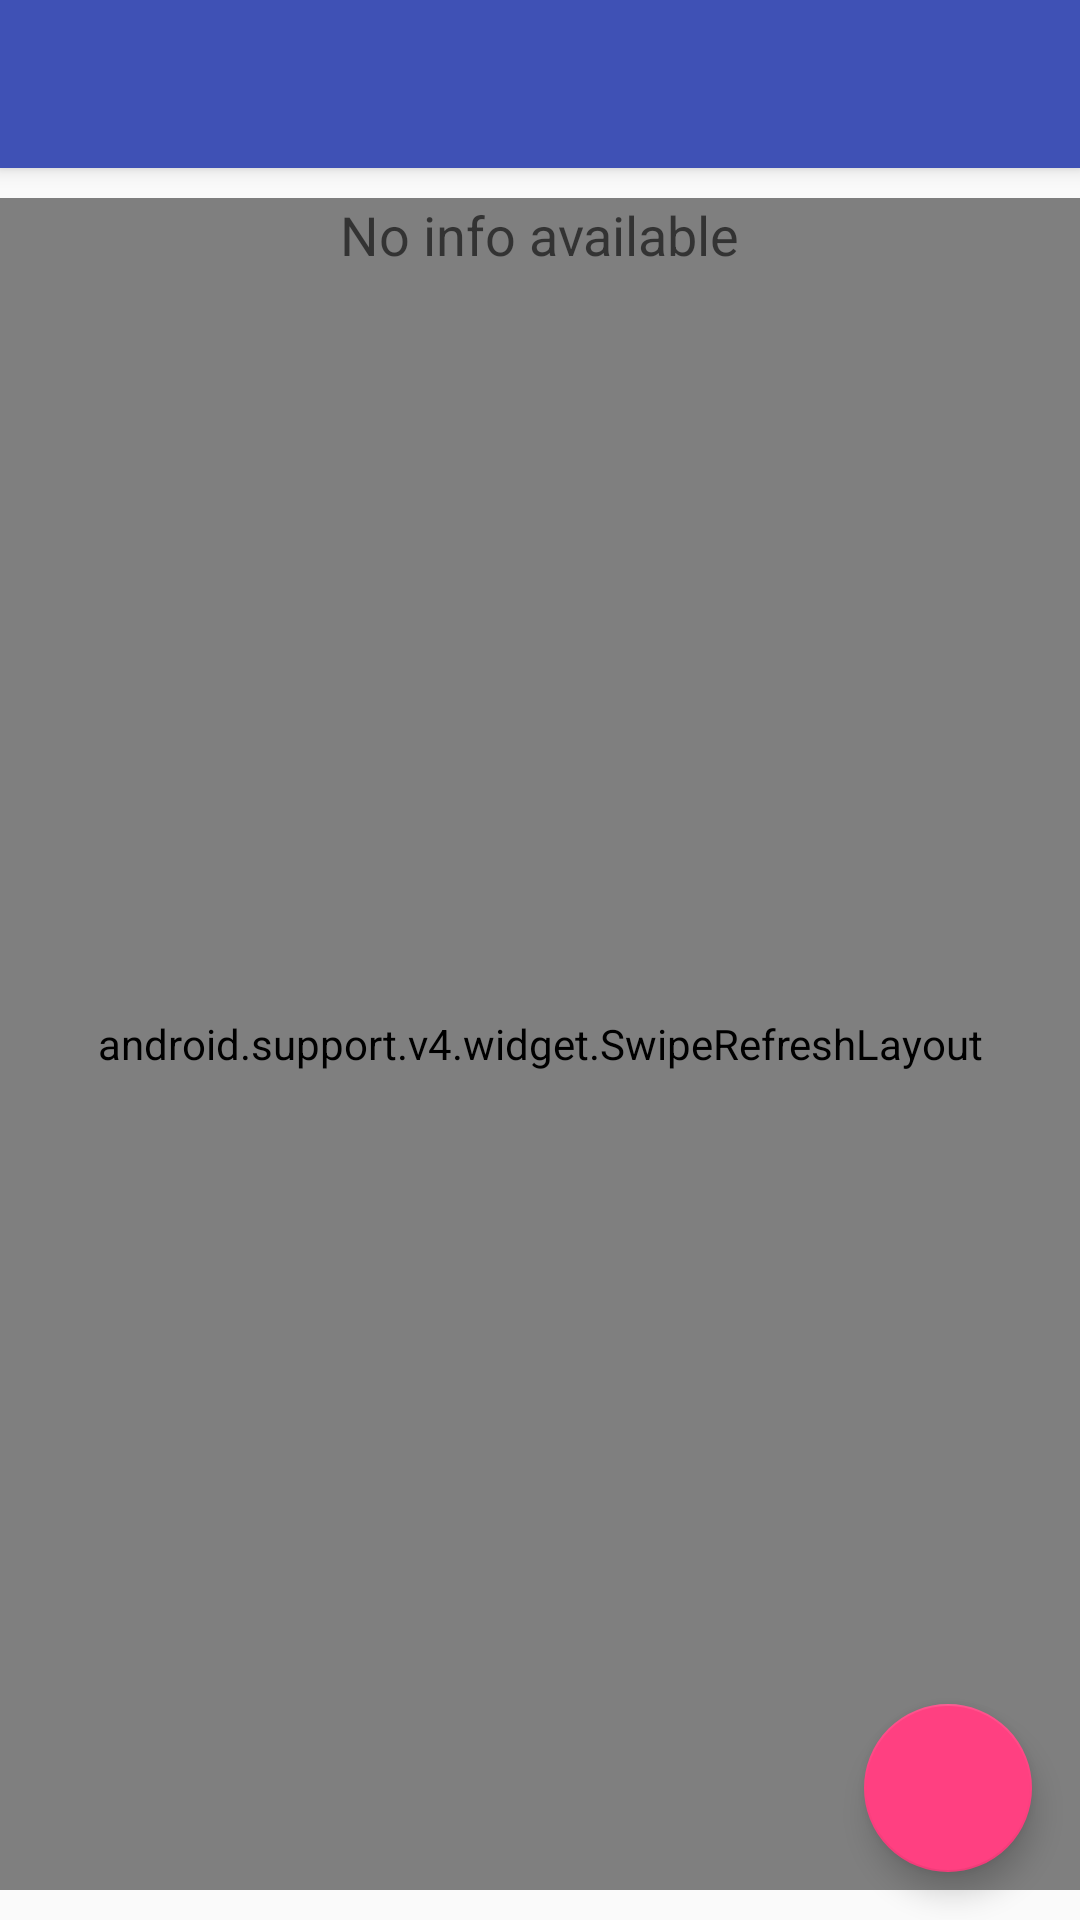

Reconstruct the res/layout file that produces this screen, plus the resources it refers to.
<!-- AndroidManifest.xml: application theme AppTheme -->
<!-- res/layout/fragment_main.xml -->
<?xml version="1.0" encoding="utf-8"?>
<android.support.design.widget.CoordinatorLayout xmlns:android="http://schemas.android.com/apk/res/android"
    xmlns:app="http://schemas.android.com/apk/res-auto"
    android:layout_width="match_parent"
    android:layout_height="match_parent">

    <android.support.design.widget.AppBarLayout
        android:layout_width="match_parent"
        android:layout_height="wrap_content">

        <android.support.v7.widget.Toolbar
            android:id="@+id/toolbar"
            android:layout_width="match_parent"
            android:layout_height="?attr/actionBarSize"
            android:background="?attr/colorPrimary"
            app:popupTheme="@style/ThemeOverlay.AppCompat.Light"
            app:theme="@style/ThemeOverlay.AppCompat.Dark.ActionBar" />

    </android.support.design.widget.AppBarLayout>

    <include layout="@layout/content_main" />

    <android.support.design.widget.FloatingActionButton
        android:id="@+id/fab"
        android:layout_width="wrap_content"
        android:layout_height="wrap_content"
        android:layout_gravity="bottom|end"
        android:layout_margin="@dimen/fab_margin"
        app:srcCompat="@drawable/ic_add_white" />

</android.support.design.widget.CoordinatorLayout>
<!-- res/layout/content_main.xml (included above) -->
<?xml version="1.0" encoding="utf-8"?>
<RelativeLayout xmlns:android="http://schemas.android.com/apk/res/android"
    xmlns:app="http://schemas.android.com/apk/res-auto"
    xmlns:tools="http://schemas.android.com/tools"
    android:id="@+id/content_main"
    android:layout_width="match_parent"
    android:layout_height="match_parent"
    android:paddingBottom="@dimen/keyline_space_grid_9"
    android:paddingTop="@dimen/keyline_space_grid_9"
    app:layout_behavior="@string/appbar_scrolling_view_behavior"
    tools:context="inc.bizties.fifferz.components.FifferzActivity">

    <android.support.v4.widget.SwipeRefreshLayout
        android:id="@+id/swipeContainer"
        android:layout_width="match_parent"
        android:layout_height="match_parent">

        <android.support.v7.widget.RecyclerView
            android:id="@+id/recyclerView"
            android:layout_width="match_parent"
            android:layout_height="wrap_content"
            android:layout_alignParentStart="true"
            android:layout_alignParentTop="true" />

    </android.support.v4.widget.SwipeRefreshLayout>

    <TextView
        android:id="@+id/view_no_content"
        android:layout_width="wrap_content"
        android:layout_height="wrap_content"
        android:layout_centerHorizontal="true"
        android:text="@string/no_info_available"
        android:textAppearance="?android:attr/textAppearanceMedium" />
</RelativeLayout>
<!-- resources referenced by this layout -->
<resources>
  <dimen name="fab_margin">16dp</dimen>
  <dimen name="keyline_space_grid_9">10dp</dimen>
  <string name="no_info_available">No info available</string>
  <style name="AppTheme" parent="BaseAppTheme">
          <item name="colorPrimary">@color/colorPrimary</item>
          <item name="colorPrimaryDark">@color/colorPrimaryDark</item>
          <item name="colorAccent">@color/colorAccent</item>
      </style>
  <style name="BaseAppTheme" parent="Theme.AppCompat.Light.NoActionBar">
          <item name="colorPrimary">@color/colorPrimary</item>
          <item name="colorPrimaryDark">@color/colorPrimaryDark</item>
          <item name="colorAccent">@color/colorAccent</item>
      </style>
  <color name="colorPrimary">#3F51B5</color>
  <color name="colorPrimaryDark">#303F9F</color>
  <color name="colorAccent">#FF4081</color>
</resources>
